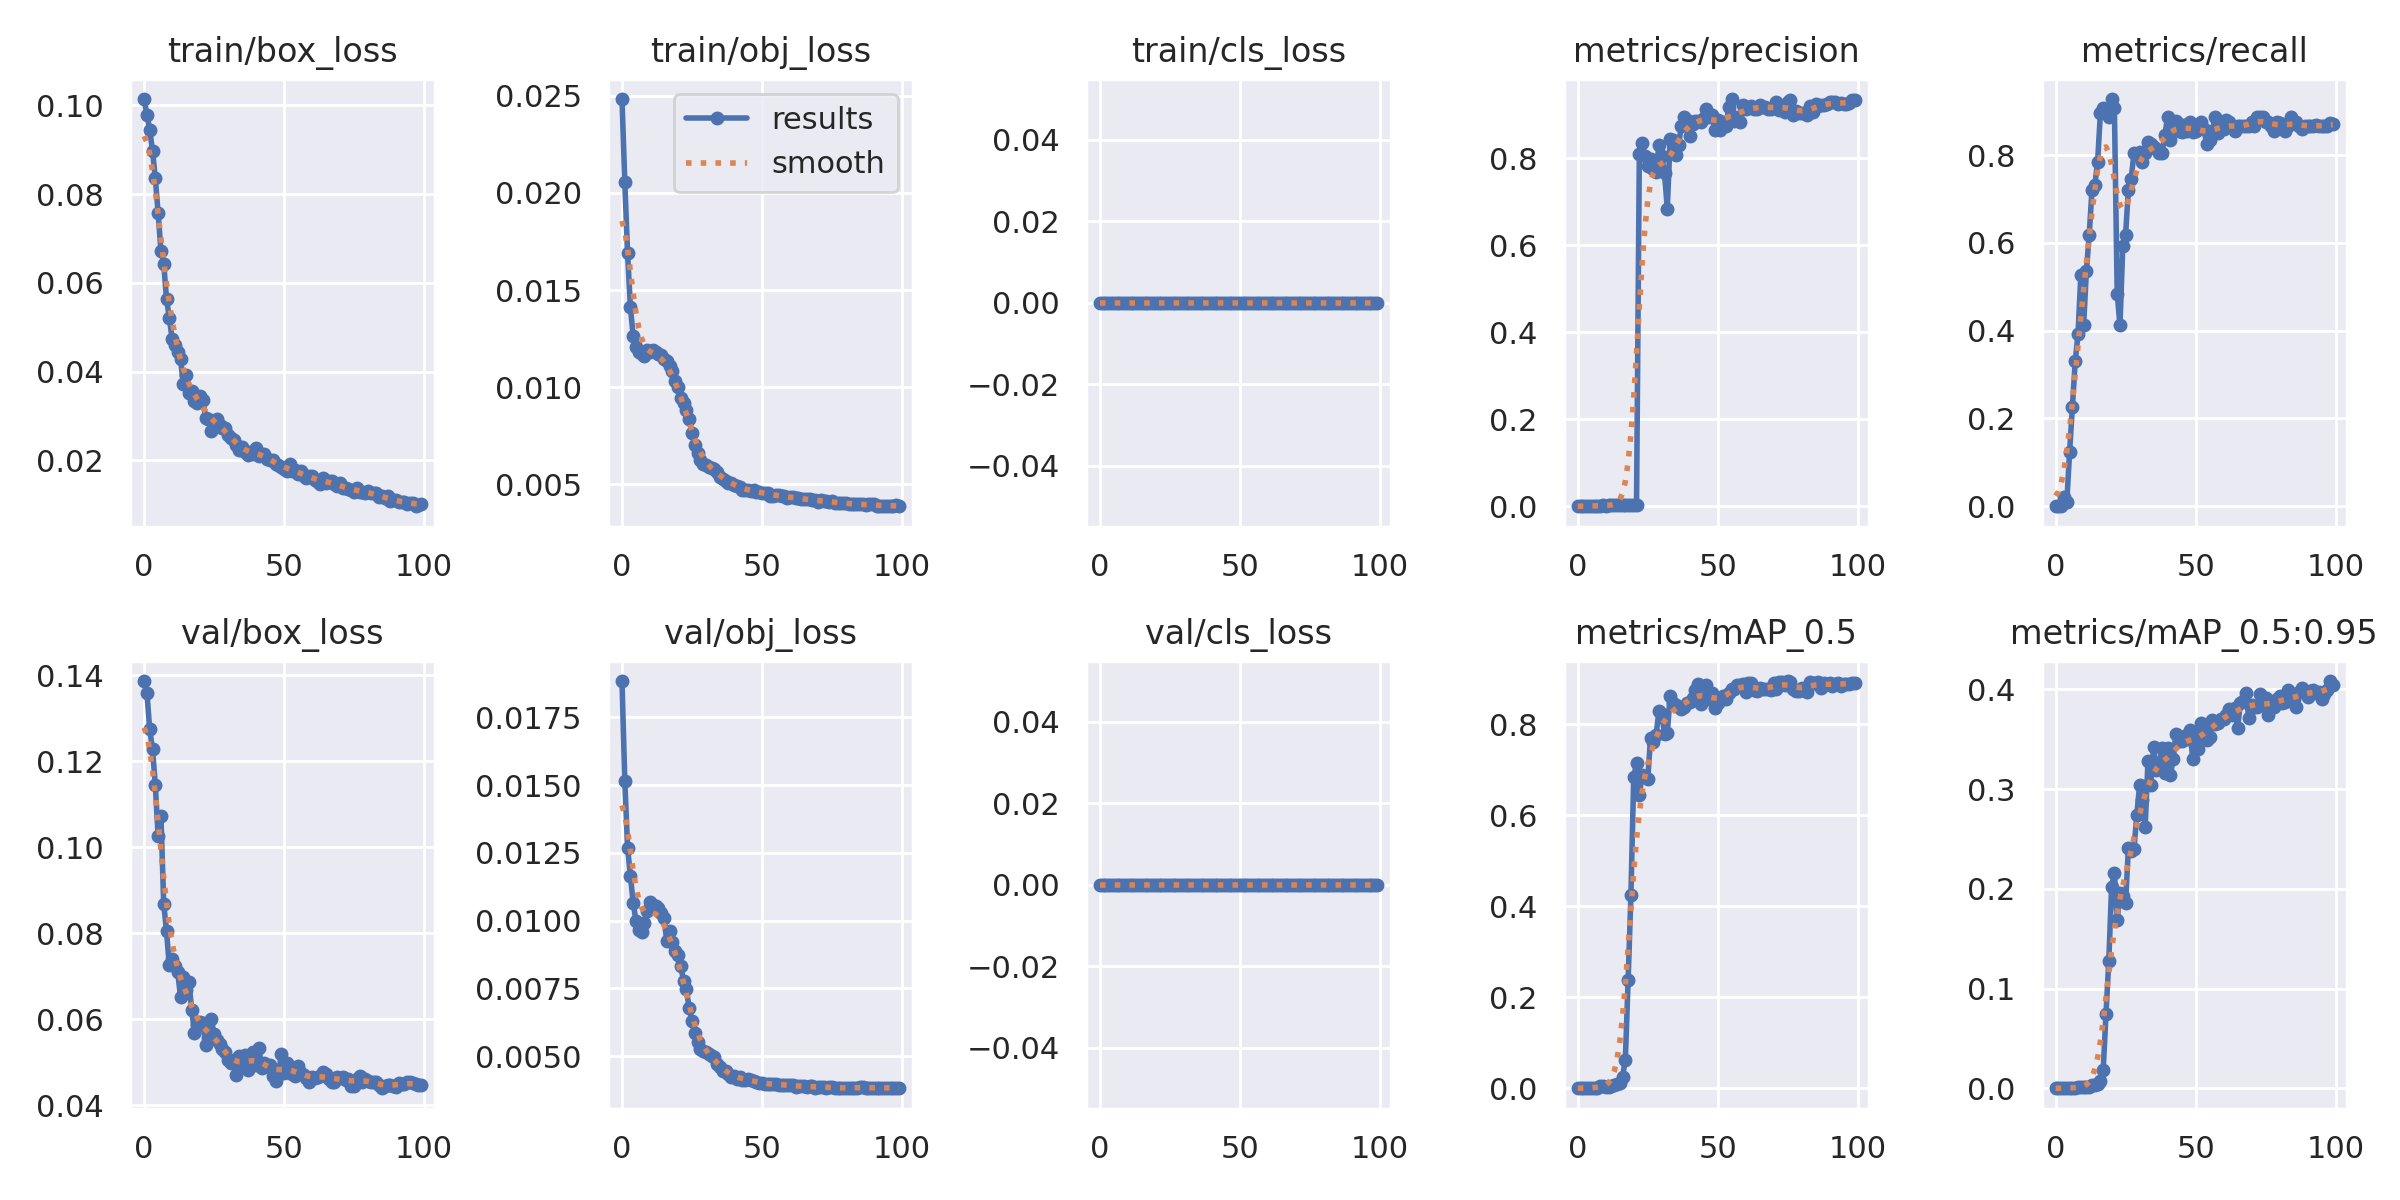

Source data for this figure (header and first rows):
epoch, train/box_loss, train/obj_loss, train/cls_loss, metrics/precision, metrics/recall, metrics/mAP_0.5, metrics/mAP_0.5:0.95, val/box_loss, val/obj_loss, val/cls_loss, x/lr0, x/lr1, x/lr2
0, 0.1014, 0.02482, 0, 0, 0, 0, 0, 0.1387, 0.01885, 0, 0.08545, 0.00045, 0.00045
1, 0.09791, 0.02054, 0, 0, 0, 0, 0, 0.1359, 0.01514, 0, 0.06992, 0.0009208, 0.0009208
2, 0.09449, 0.01689, 0, 0, 0, 0, 0, 0.1274, 0.01269, 0, 0.05438, 0.001382, 0.001382
3, 0.08983, 0.01412, 0, 7.8431e-05, 0.02062, 4.0259e-05, 6.0139e-06, 0.1228, 0.01166, 0, 0.03883, 0.001834, 0.001834
4, 0.08359, 0.01264, 0, 3.9216e-05, 0.01031, 2.2507e-05, 6.7521e-06, 0.1145, 0.01066, 0, 0.02328, 0.002276, 0.002276
5, 0.07578, 0.01206, 0, 0.0004706, 0.1237, 0.0002879, 7.4515e-05, 0.1027, 0.00998, 0, 0.007709, 0.002709, 0.002709
6, 0.06724, 0.01181, 0, 0.0008628, 0.2268, 0.0007597, 0.0001809, 0.1074, 0.009661, 0, 0.002822, 0.002822, 0.002822
7, 0.06435, 0.0117, 0, 0.001255, 0.3299, 0.001544, 0.0003499, 0.08691, 0.009568, 0, 0.002822, 0.002822, 0.002822
8, 0.05632, 0.01162, 0, 0.00149, 0.3917, 0.004253, 0.0009293, 0.08048, 0.009906, 0, 0.002792, 0.002792, 0.002792
9, 0.05217, 0.01189, 0, 0.002, 0.5258, 0.004875, 0.001352, 0.07255, 0.01035, 0, 0.002762, 0.002762, 0.002762
10, 0.04741, 0.01183, 0, 0.001569, 0.4124, 0.003502, 0.001239, 0.07399, 0.0107, 0, 0.002733, 0.002733, 0.002733
11, 0.04602, 0.01191, 0, 0.002039, 0.5361, 0.003168, 0.0009599, 0.07245, 0.01059, 0, 0.002703, 0.002703, 0.002703
12, 0.04435, 0.01183, 0, 0.002353, 0.6186, 0.006001, 0.001659, 0.07097, 0.01054, 0, 0.002673, 0.002673, 0.002673
13, 0.04278, 0.01171, 0, 0.002757, 0.7217, 0.008101, 0.002951, 0.06529, 0.01047, 0, 0.002644, 0.002644, 0.002644
14, 0.03723, 0.01168, 0, 0.002788, 0.732, 0.009297, 0.003295, 0.06992, 0.01028, 0, 0.002614, 0.002614, 0.002614
15, 0.03916, 0.01147, 0, 0.002985, 0.7835, 0.01156, 0.00395, 0.06693, 0.01009, 0, 0.002584, 0.002584, 0.002584
16, 0.03517, 0.01133, 0, 0.003458, 0.8969, 0.0258, 0.007716, 0.06878, 0.009259, 0, 0.002554, 0.002554, 0.002554
17, 0.03555, 0.01109, 0, 0.003552, 0.9072, 0.06162, 0.01837, 0.06223, 0.009606, 0, 0.002525, 0.002525, 0.002525
18, 0.03332, 0.01084, 0, 0.00369, 0.8969, 0.2374, 0.07457, 0.05689, 0.009195, 0, 0.002495, 0.002495, 0.002495
19, 0.03301, 0.01034, 0, 0.003619, 0.8866, 0.4249, 0.1278, 0.05875, 0.008889, 0, 0.002465, 0.002465, 0.002465
20, 0.0346, 0.01001, 0, 0.003845, 0.9278, 0.6836, 0.2022, 0.05939, 0.008715, 0, 0.002436, 0.002436, 0.002436
21, 0.03365, 0.009459, 0, 0.003686, 0.9072, 0.7135, 0.2158, 0.05915, 0.008325, 0, 0.002406, 0.002406, 0.002406
22, 0.02955, 0.009203, 0, 0.8091, 0.4845, 0.6434, 0.1687, 0.05407, 0.007772, 0, 0.002376, 0.002376, 0.002376
23, 0.02939, 0.008834, 0, 0.8344, 0.4124, 0.688, 0.1959, 0.05571, 0.00746, 0, 0.002347, 0.002347, 0.002347
24, 0.02667, 0.008351, 0, 0.8045, 0.594, 0.6827, 0.1927, 0.06, 0.006775, 0, 0.002317, 0.002317, 0.002317
25, 0.02884, 0.007673, 0, 0.7817, 0.6186, 0.6783, 0.186, 0.05664, 0.006293, 0, 0.002287, 0.002287, 0.002287
26, 0.02927, 0.007015, 0, 0.7983, 0.7217, 0.7684, 0.2412, 0.05514, 0.005837, 0, 0.002257, 0.002257, 0.002257
27, 0.02805, 0.006632, 0, 0.7752, 0.7467, 0.7614, 0.2383, 0.05434, 0.005514, 0, 0.002228, 0.002228, 0.002228
28, 0.02725, 0.006269, 0, 0.7673, 0.8041, 0.7766, 0.2399, 0.05309, 0.005267, 0, 0.002198, 0.002198, 0.002198
29, 0.02723, 0.006079, 0, 0.8291, 0.8004, 0.8283, 0.2736, 0.05241, 0.005184, 0, 0.002168, 0.002168, 0.002168
30, 0.02559, 0.006013, 0, 0.8046, 0.8065, 0.8214, 0.3038, 0.05046, 0.005167, 0, 0.002139, 0.002139, 0.002139
31, 0.02495, 0.005889, 0, 0.7649, 0.7835, 0.7788, 0.2893, 0.04982, 0.00508, 0, 0.002109, 0.002109, 0.002109
32, 0.02457, 0.005844, 0, 0.6839, 0.8041, 0.7798, 0.2622, 0.05055, 0.004986, 0, 0.002079, 0.002079, 0.002079
33, 0.02347, 0.005772, 0, 0.8429, 0.8295, 0.8613, 0.3285, 0.04714, 0.004955, 0, 0.00205, 0.00205, 0.00205
34, 0.0224, 0.005627, 0, 0.8407, 0.8247, 0.8452, 0.3039, 0.05153, 0.004714, 0, 0.00202, 0.00202, 0.00202
35, 0.0229, 0.005386, 0, 0.8071, 0.8193, 0.8427, 0.3417, 0.04908, 0.004596, 0, 0.00199, 0.00199, 0.00199
36, 0.02182, 0.005278, 0, 0.8291, 0.8144, 0.8383, 0.3189, 0.05166, 0.004444, 0, 0.001961, 0.001961, 0.001961
37, 0.02117, 0.0052, 0, 0.8734, 0.8041, 0.8334, 0.3243, 0.04827, 0.004431, 0, 0.001931, 0.001931, 0.001931
38, 0.02175, 0.005095, 0, 0.8952, 0.8041, 0.837, 0.3408, 0.05072, 0.00432, 0, 0.001901, 0.001901, 0.001901
39, 0.02142, 0.005088, 0, 0.8864, 0.8454, 0.8454, 0.3158, 0.05238, 0.004218, 0, 0.001871, 0.001871, 0.001871
40, 0.02273, 0.004961, 0, 0.851, 0.8866, 0.8493, 0.3411, 0.04947, 0.004267, 0, 0.001842, 0.001842, 0.001842
41, 0.02106, 0.00493, 0, 0.8792, 0.835, 0.8579, 0.3141, 0.05329, 0.004165, 0, 0.001812, 0.001812, 0.001812
42, 0.02126, 0.004856, 0, 0.8847, 0.8763, 0.8757, 0.3296, 0.04872, 0.004219, 0, 0.001782, 0.001782, 0.001782
43, 0.0215, 0.004742, 0, 0.8855, 0.8771, 0.8883, 0.3547, 0.04992, 0.004125, 0, 0.001753, 0.001753, 0.001753
44, 0.02039, 0.004728, 0, 0.8824, 0.8557, 0.8431, 0.3477, 0.04914, 0.00413, 0, 0.001723, 0.001723, 0.001723
45, 0.01996, 0.004704, 0, 0.892, 0.8517, 0.8564, 0.3478, 0.04935, 0.004147, 0, 0.001693, 0.001693, 0.001693
46, 0.02012, 0.004676, 0, 0.9132, 0.8677, 0.8848, 0.3532, 0.04692, 0.004131, 0, 0.001664, 0.001664, 0.001664
47, 0.0191, 0.0047, 0, 0.8945, 0.8557, 0.8546, 0.3498, 0.04564, 0.00408, 0, 0.001634, 0.001634, 0.001634
48, 0.01898, 0.004611, 0, 0.899, 0.8763, 0.8674, 0.3587, 0.04714, 0.004058, 0, 0.001604, 0.001604, 0.001604
49, 0.01852, 0.00459, 0, 0.8641, 0.8521, 0.8359, 0.3301, 0.05195, 0.003994, 0, 0.001574, 0.001574, 0.001574
50, 0.01802, 0.004578, 0, 0.8875, 0.8557, 0.8462, 0.3539, 0.04749, 0.003994, 0, 0.001545, 0.001545, 0.001545
51, 0.01751, 0.004586, 0, 0.865, 0.8585, 0.8529, 0.3399, 0.04981, 0.003964, 0, 0.001515, 0.001515, 0.001515
52, 0.01909, 0.004546, 0, 0.8823, 0.8763, 0.8606, 0.3664, 0.04853, 0.003985, 0, 0.001485, 0.001485, 0.001485
53, 0.0176, 0.004423, 0, 0.8741, 0.8589, 0.8549, 0.3599, 0.04731, 0.003966, 0, 0.001456, 0.001456, 0.001456
54, 0.0177, 0.004427, 0, 0.9175, 0.8247, 0.8682, 0.3494, 0.04685, 0.00397, 0, 0.001426, 0.001426, 0.001426
55, 0.01687, 0.004467, 0, 0.9356, 0.835, 0.8768, 0.3517, 0.04908, 0.003951, 0, 0.001396, 0.001396, 0.001396
56, 0.01756, 0.004437, 0, 0.8841, 0.8557, 0.8769, 0.3692, 0.04754, 0.003931, 0, 0.001367, 0.001367, 0.001367
57, 0.01655, 0.004391, 0, 0.8943, 0.8866, 0.8862, 0.3651, 0.04717, 0.003935, 0, 0.001337, 0.001337, 0.001337
58, 0.01609, 0.004386, 0, 0.8823, 0.8498, 0.886, 0.3662, 0.04643, 0.003949, 0, 0.001307, 0.001307, 0.001307
59, 0.0165, 0.004322, 0, 0.923, 0.865, 0.8889, 0.3704, 0.04557, 0.003943, 0, 0.001277, 0.001277, 0.001277
... 40 more rows
